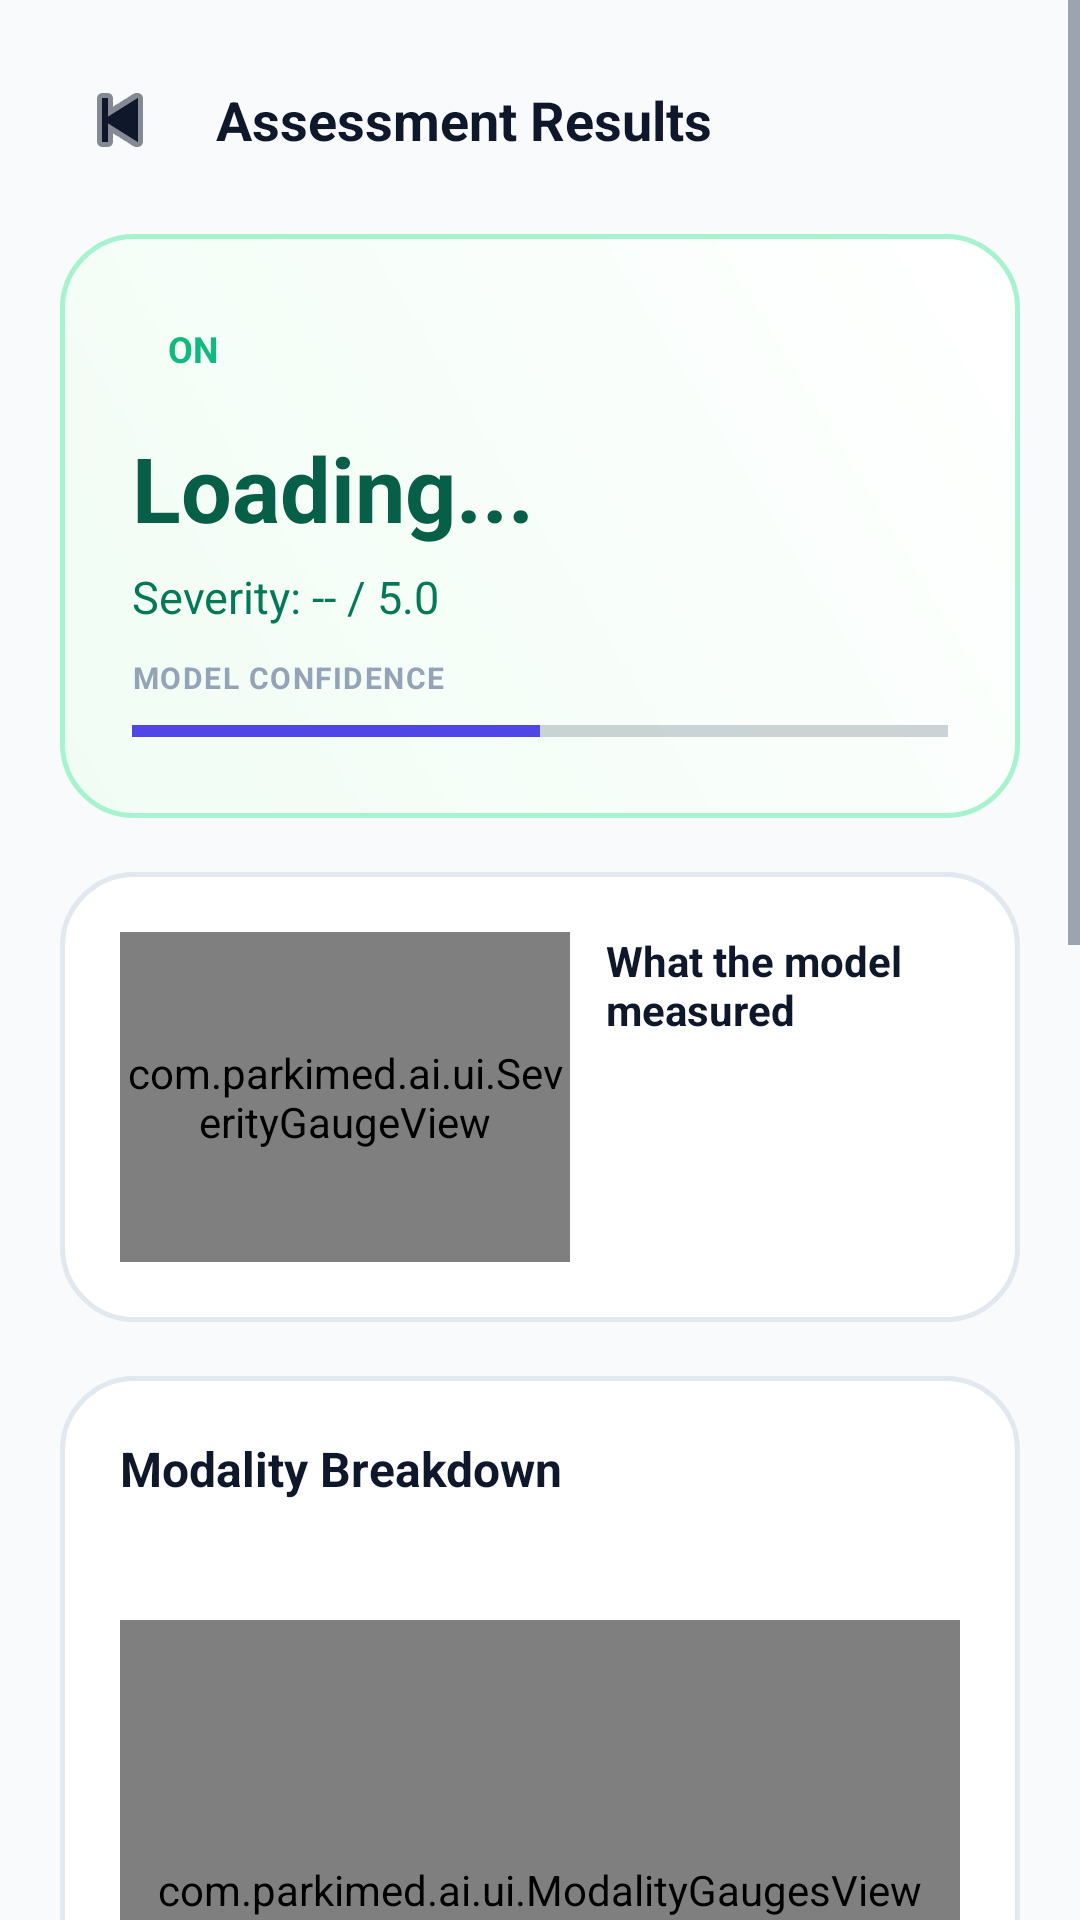

Produce the Android XML layout that renders to this screen, including the resource entries it uses.
<!-- AndroidManifest.xml: application theme Theme.ParkiMed -->
<!-- res/layout/activity_results.xml -->
<?xml version="1.0" encoding="utf-8"?>
<ScrollView xmlns:android="http://schemas.android.com/apk/res/android"
    xmlns:app="http://schemas.android.com/apk/res-auto"
    android:layout_width="match_parent"
    android:layout_height="match_parent"
    android:background="@color/bg"
    android:fillViewport="true">

    <LinearLayout
        android:layout_width="match_parent"
        android:layout_height="wrap_content"
        android:orientation="vertical"
        android:padding="20dp">

        <LinearLayout
            android:layout_width="match_parent"
            android:layout_height="wrap_content"
            android:gravity="center_vertical"
            android:orientation="horizontal">

            <ImageButton
                android:id="@+id/btnBack"
                android:layout_width="40dp"
                android:layout_height="40dp"
                android:background="@drawable/bg_card"
                android:contentDescription="Back"
                android:src="@android:drawable/ic_media_previous"
                app:tint="@color/text_primary" />

            <TextView
                android:layout_width="0dp"
                android:layout_height="wrap_content"
                android:layout_marginStart="12dp"
                android:layout_weight="1"
                android:text="Assessment Results"
                android:textColor="@color/text_primary"
                android:textSize="18sp"
                android:textStyle="bold" />
        </LinearLayout>

        <LinearLayout
            android:id="@+id/cardResult"
            android:layout_width="match_parent"
            android:layout_height="wrap_content"
            android:layout_marginTop="18dp"
            android:background="@drawable/bg_on_state"
            android:orientation="vertical"
            android:padding="24dp">

            <TextView
                android:id="@+id/tvStateChip"
                android:layout_width="wrap_content"
                android:layout_height="wrap_content"
                android:background="@drawable/bg_card"
                android:paddingHorizontal="12dp"
                android:paddingVertical="6dp"
                android:text="ON"
                android:textColor="@color/state_on"
                android:textSize="12sp"
                android:textStyle="bold" />

            <TextView
                android:id="@+id/tvResult"
                android:layout_width="match_parent"
                android:layout_height="wrap_content"
                android:layout_marginTop="12dp"
                android:text="Loading..."
                android:textColor="#065F46"
                android:textSize="30sp"
                android:textStyle="bold" />

            <TextView
                android:id="@+id/tvSeverityBig"
                android:layout_width="match_parent"
                android:layout_height="wrap_content"
                android:layout_marginTop="6dp"
                android:text="Severity: -- / 5.0"
                android:textColor="#047857"
                android:textSize="15sp" />

            <TextView
                android:layout_width="match_parent"
                android:layout_height="wrap_content"
                android:layout_marginTop="10dp"
                android:letterSpacing="0.05"
                android:text="MODEL CONFIDENCE"
                android:textAllCaps="true"
                android:textColor="@color/text_muted"
                android:textSize="10sp"
                android:textStyle="bold" />

            <ProgressBar
                android:id="@+id/confBar"
                style="?android:attr/progressBarStyleHorizontal"
                android:layout_width="match_parent"
                android:layout_height="10dp"
                android:layout_marginTop="6dp"
                android:max="100"
                android:progress="50"
                android:progressTint="@color/primary" />
        </LinearLayout>

        <LinearLayout
            android:layout_width="match_parent"
            android:layout_height="wrap_content"
            android:layout_marginTop="18dp"
            android:background="@drawable/bg_card_rounded"
            android:orientation="horizontal"
            android:padding="20dp">

            <com.parkimed.ai.ui.SeverityGaugeView
                android:id="@+id/gaugeResult"
                android:layout_width="150dp"
                android:layout_height="110dp" />

            <LinearLayout
                android:layout_width="0dp"
                android:layout_height="wrap_content"
                android:layout_marginStart="12dp"
                android:layout_weight="1"
                android:orientation="vertical">

                <TextView
                    android:layout_width="match_parent"
                    android:layout_height="wrap_content"
                    android:text="What the model measured"
                    android:textColor="@color/text_primary"
                    android:textSize="14sp"
                    android:textStyle="bold" />

                <TextView
                    android:id="@+id/tvMeasured"
                    android:layout_width="match_parent"
                    android:layout_height="wrap_content"
                    android:layout_marginTop="6dp"
                    android:lineSpacingExtra="3dp"
                    android:textColor="@color/text_secondary"
                    android:textSize="12sp" />
            </LinearLayout>
        </LinearLayout>

        <LinearLayout
            android:layout_width="match_parent"
            android:layout_height="wrap_content"
            android:layout_marginTop="18dp"
            android:background="@drawable/bg_card_rounded"
            android:orientation="vertical"
            android:padding="20dp">

            <TextView
                android:layout_width="match_parent"
                android:layout_height="wrap_content"
                android:text="Modality Breakdown"
                android:textColor="@color/text_primary"
                android:textSize="16sp"
                android:textStyle="bold" />

            <TextView
                android:id="@+id/tvResultDetail"
                android:layout_width="match_parent"
                android:layout_height="wrap_content"
                android:layout_marginTop="10dp"
                android:lineSpacingExtra="4dp"
                android:textColor="@color/text_secondary"
                android:textSize="13sp" />

            <com.parkimed.ai.ui.ModalityGaugesView
                android:id="@+id/gauges"
                android:layout_width="match_parent"
                android:layout_height="180dp"
                android:layout_marginTop="12dp" />
        </LinearLayout>

        <LinearLayout
            android:id="@+id/cardExplanation"
            android:layout_width="match_parent"
            android:layout_height="wrap_content"
            android:layout_marginTop="18dp"
            android:background="@drawable/bg_card_rounded"
            android:orientation="vertical"
            android:padding="20dp">

            <TextView
                android:layout_width="match_parent"
                android:layout_height="wrap_content"
                android:text="Why this result?"
                android:textColor="@color/text_primary"
                android:textSize="16sp"
                android:textStyle="bold" />

            <TextView
                android:id="@+id/txtWhy"
                android:layout_width="match_parent"
                android:layout_height="wrap_content"
                android:layout_marginTop="10dp"
                android:lineSpacingExtra="4dp"
                android:textColor="@color/text_secondary"
                android:textSize="13sp" />

            <TextView
                android:id="@+id/txtAiNarrative"
                android:layout_width="match_parent"
                android:layout_height="wrap_content"
                android:layout_marginTop="10dp"
                android:background="@drawable/bg_pill_primary"
                android:lineSpacingExtra="4dp"
                android:padding="12dp"
                android:textColor="@color/text_secondary"
                android:textSize="13sp"
                android:visibility="gone" />

            <TextView
                android:layout_width="match_parent"
                android:layout_height="wrap_content"
                android:layout_marginTop="14dp"
                android:text="Suggestions"
                android:textColor="@color/text_primary"
                android:textSize="14sp"
                android:textStyle="bold" />

            <TextView
                android:id="@+id/txtSuggestions"
                android:layout_width="match_parent"
                android:layout_height="wrap_content"
                android:layout_marginTop="6dp"
                android:lineSpacingExtra="4dp"
                android:textColor="@color/text_secondary"
                android:textSize="13sp" />
        </LinearLayout>

        <LinearLayout
            android:layout_width="match_parent"
            android:layout_height="wrap_content"
            android:layout_marginTop="18dp"
            android:background="@drawable/bg_card_rounded"
            android:orientation="vertical"
            android:padding="20dp">

            <TextView
                android:layout_width="match_parent"
                android:layout_height="wrap_content"
                android:letterSpacing="0.05"
                android:text="SEVERITY TREND"
                android:textAllCaps="true"
                android:textColor="@color/text_muted"
                android:textSize="11sp"
                android:textStyle="bold" />

            <com.parkimed.ai.ui.SeverityTrendView
                android:id="@+id/trendChart"
                android:layout_width="match_parent"
                android:layout_height="220dp"
                android:layout_marginTop="12dp" />
        </LinearLayout>

        <com.google.android.material.button.MaterialButton
            android:id="@+id/btnViewHistory"
            style="@style/Widget.Material3.Button.OutlinedButton"
            android:layout_width="match_parent"
            android:layout_height="54dp"
            android:layout_marginTop="18dp"
            android:text="View Full History"
            android:textAllCaps="false"
            android:textColor="@color/text_primary"
            app:cornerRadius="16dp"
            app:strokeColor="@color/surface_border" />
    </LinearLayout>
</ScrollView>
<!-- resources referenced by this layout -->
<resources>
  <color name="bg">#F8FAFC</color>
  <color name="primary">#4F46E5</color>
  <color name="state_on">#10B981</color>
  <color name="surface_border">#E2E8F0</color>
  <color name="text_muted">#94A3B8</color>
  <color name="text_primary">#0F172A</color>
  <color name="text_secondary">#475569</color>
  <!-- drawable bg_card_rounded (drawable) -->
  <?xml version="1.0" encoding="utf-8"?>
  <shape xmlns:android="http://schemas.android.com/apk/res/android">
      <solid android:color="@color/card" />
      <corners android:radius="24dp" />
      <stroke android:width="1.5dp" android:color="@color/surface_border" />
  </shape>
  <!-- drawable bg_on_state (drawable) -->
  <?xml version="1.0" encoding="utf-8"?>
  <shape xmlns:android="http://schemas.android.com/apk/res/android">
      <gradient
          android:angle="45"
          android:startColor="#F0FDF4"
          android:endColor="#FFFFFF"
          android:type="linear" />
      <corners android:radius="24dp" />
      <stroke android:width="1.5dp" android:color="@color/state_on_border" />
  </shape>
  <!-- drawable bg_pill_primary (drawable) -->
  <?xml version="1.0" encoding="utf-8"?>
  <shape xmlns:android="http://schemas.android.com/apk/res/android">
      <solid android:color="@color/primary_light" />
      <corners android:radius="20dp" />
      <stroke android:width="1dp" android:color="#C7D2FE" />
  </shape>
  <style name="Theme.ParkiMed" parent="Theme.Material3.Light.NoActionBar">
          <item name="colorPrimary">@color/primary</item>
          <item name="colorOnPrimary">@color/card</item>
          <item name="colorSecondary">@color/accent</item>
          <item name="android:colorBackground">@color/bg</item>
          <item name="android:statusBarColor">@color/bg</item>
          <item name="android:windowLightStatusBar">true</item>
          <item name="android:navigationBarColor">@color/bg</item>
          <item name="android:windowLightNavigationBar">true</item>
          <item name="android:textColorPrimary">@color/text_primary</item>
          <item name="android:textColorSecondary">@color/text_secondary</item>
      </style>
  <color name="card">#FFFFFF</color>
  <color name="state_on_border">#A7F3D0</color>
  <color name="primary_light">#EEF2FF</color>
  <color name="accent">#0EA5E9</color>
</resources>
